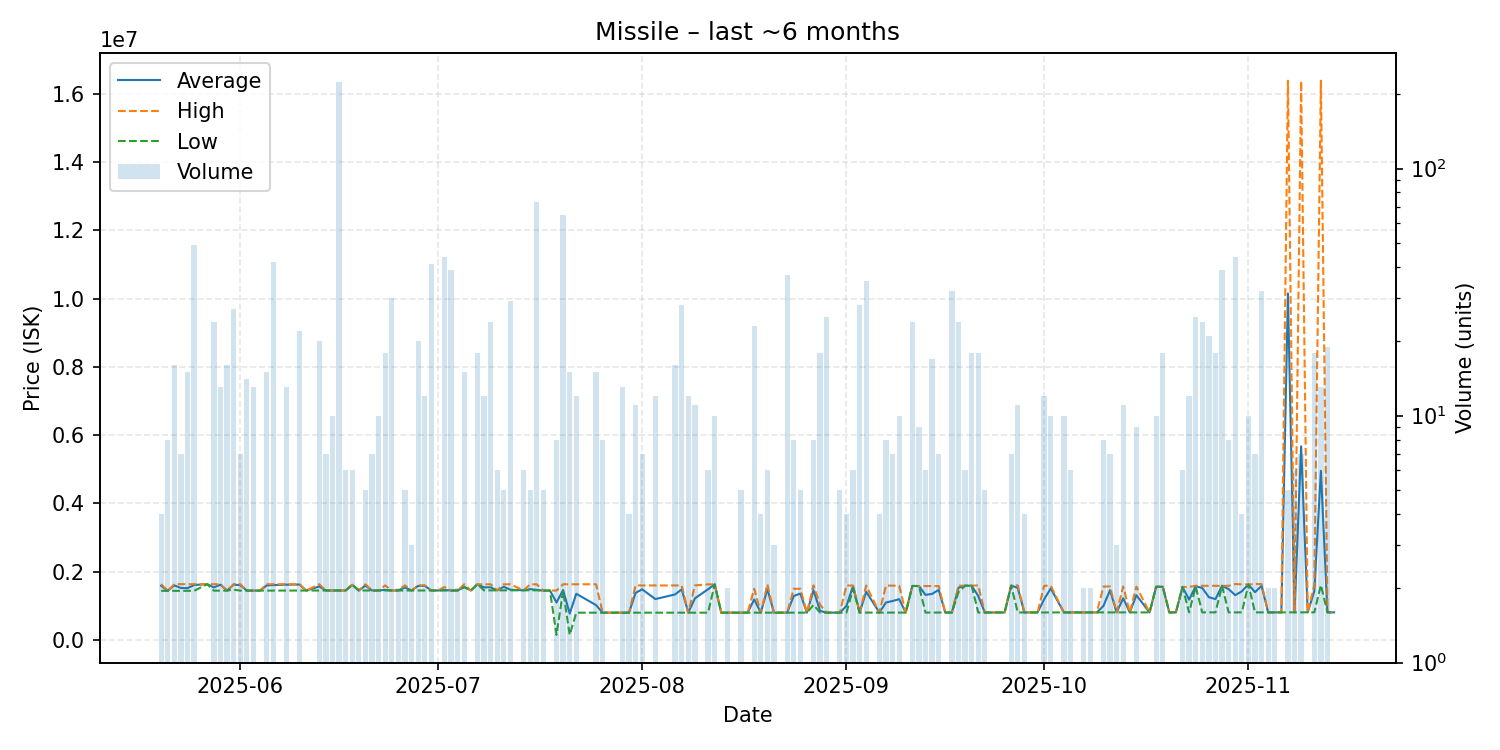

Values plotted in this chart, from the file beside it:
date, average, highest, lowest, order_count, volume
2025-05-20, 1586750, 1636000, 1439000, 2, 4
2025-05-21, 1439750, 1440000, 1439000, 3, 8
2025-05-22, 1599250, 1636000, 1440000, 5, 16
2025-05-23, 1523571, 1635000, 1440000, 4, 7
2025-05-24, 1518200, 1634000, 1441000, 4, 15
2025-05-25, 1610347, 1634000, 1441000, 8, 49
2025-05-27, 1634000, 1634000, 1634000, 1, 1
2025-05-28, 1539375, 1634000, 1445000, 7, 24
2025-05-29, 1619538, 1634000, 1446000, 3, 13
2025-05-30, 1446000, 1446000, 1446000, 5, 16
2025-05-31, 1622074, 1634000, 1473000, 5, 27
2025-06-01, 1607143, 1634000, 1446000, 2, 7
2025-06-02, 1446500, 1447000, 1446000, 4, 14
2025-06-03, 1448000, 1448000, 1448000, 4, 13
2025-06-04, 1448000, 1448000, 1448000, 1, 1
2025-06-05, 1596800, 1634000, 1448000, 4, 15
2025-06-06, 1607952, 1635000, 1448000, 8, 42
2025-06-08, 1620538, 1635000, 1449000, 4, 13
2025-06-10, 1624545, 1633000, 1448000, 4, 22
2025-06-11, 1448000, 1448000, 1448000, 1, 1
2025-06-13, 1568100, 1632000, 1449000, 8, 20
2025-06-14, 1450000, 1450000, 1450000, 1, 7
2025-06-15, 1450000, 1450000, 1450000, 2, 10
2025-06-16, 1450000, 1450000, 1450000, 3, 224
2025-06-17, 1450000, 1450000, 1450000, 2, 6
2025-06-18, 1616000, 1616000, 1616000, 3, 6
2025-06-19, 1450000, 1450000, 1450000, 2, 2
2025-06-20, 1594800, 1631000, 1450000, 2, 5
2025-06-21, 1450000, 1450000, 1450000, 2, 7
2025-06-22, 1450000, 1450000, 1450000, 2, 10
2025-06-23, 1467167, 1599500, 1451000, 6, 18
2025-06-24, 1450000, 1450000, 1450000, 1, 30
2025-06-25, 1450000, 1450000, 1450000, 1, 2
2025-06-26, 1540000, 1600000, 1450000, 3, 5
2025-06-27, 1450000, 1450000, 1450000, 2, 3
2025-06-28, 1583850, 1598000, 1451000, 6, 20
2025-06-29, 1587167, 1600000, 1451000, 4, 12
2025-06-30, 1450244, 1451000, 1450000, 9, 41
2025-07-01, 1450000, 1450000, 1450000, 1, 1
2025-07-02, 1463773, 1551000, 1450000, 4, 44
2025-07-03, 1450000, 1450000, 1450000, 3, 39
2025-07-04, 1450000, 1450000, 1450000, 2, 2
2025-07-05, 1551667, 1632000, 1551000, 7, 15
2025-07-06, 1450000, 1450000, 1450000, 1, 1
2025-07-07, 1631278, 1632000, 1631000, 3, 18
2025-07-08, 1541333, 1630000, 1453000, 6, 12
2025-07-09, 1542500, 1632000, 1453000, 5, 24
2025-07-10, 1453000, 1453000, 1453000, 2, 6
2025-07-11, 1559800, 1631000, 1453000, 2, 5
2025-07-12, 1473207, 1631000, 1455000, 7, 29
2025-07-14, 1455000, 1455000, 1455000, 2, 6
2025-07-15, 1490800, 1631000, 1456000, 3, 5
2025-07-16, 1467658, 1631000, 1455000, 4, 73
2025-07-17, 1445000, 1449000, 1444000, 4, 5
2025-07-18, 1449000, 1449000, 1449000, 1, 1
2025-07-19, 1098875, 1448000, 150000, 3, 8
2025-07-20, 1461954, 1632000, 1448000, 10, 65
2025-07-21, 774047, 1632000, 150100, 6, 15
2025-07-22, 1354667, 1632000, 800000, 5, 12
2025-07-25, 1021867, 1632000, 800000, 4, 15
... 103 more rows
